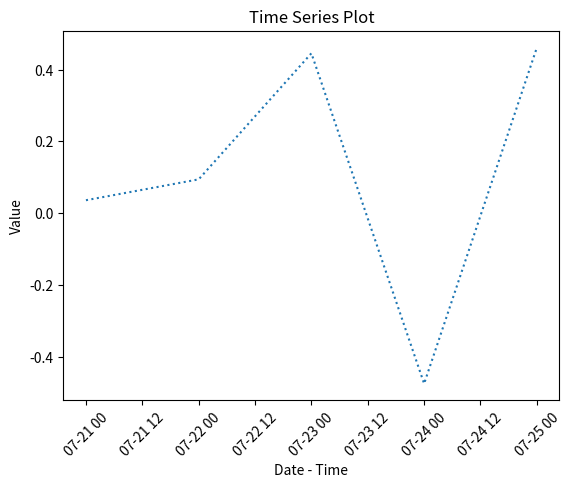

Reproduce this figure in Python.
import pandas as pd
import matplotlib.pyplot as plt
import numpy as np

data_range = pd.date_range('21-07-2025','25-07-2025',freq='D')
print(data_range)
values = np.random.randn(len(data_range)).cumsum()
print(values)
data = {'data_column': data_range,'value_column': values}
df = pd.DataFrame(data)

plt.plot(df['data_column'], df['value_column'], linestyle = 'dotted')

plt.title('Time Series Plot')
plt.xlabel('Date - Time')
plt.ylabel('Value')
plt.xticks(rotation = 45)

plt.show()